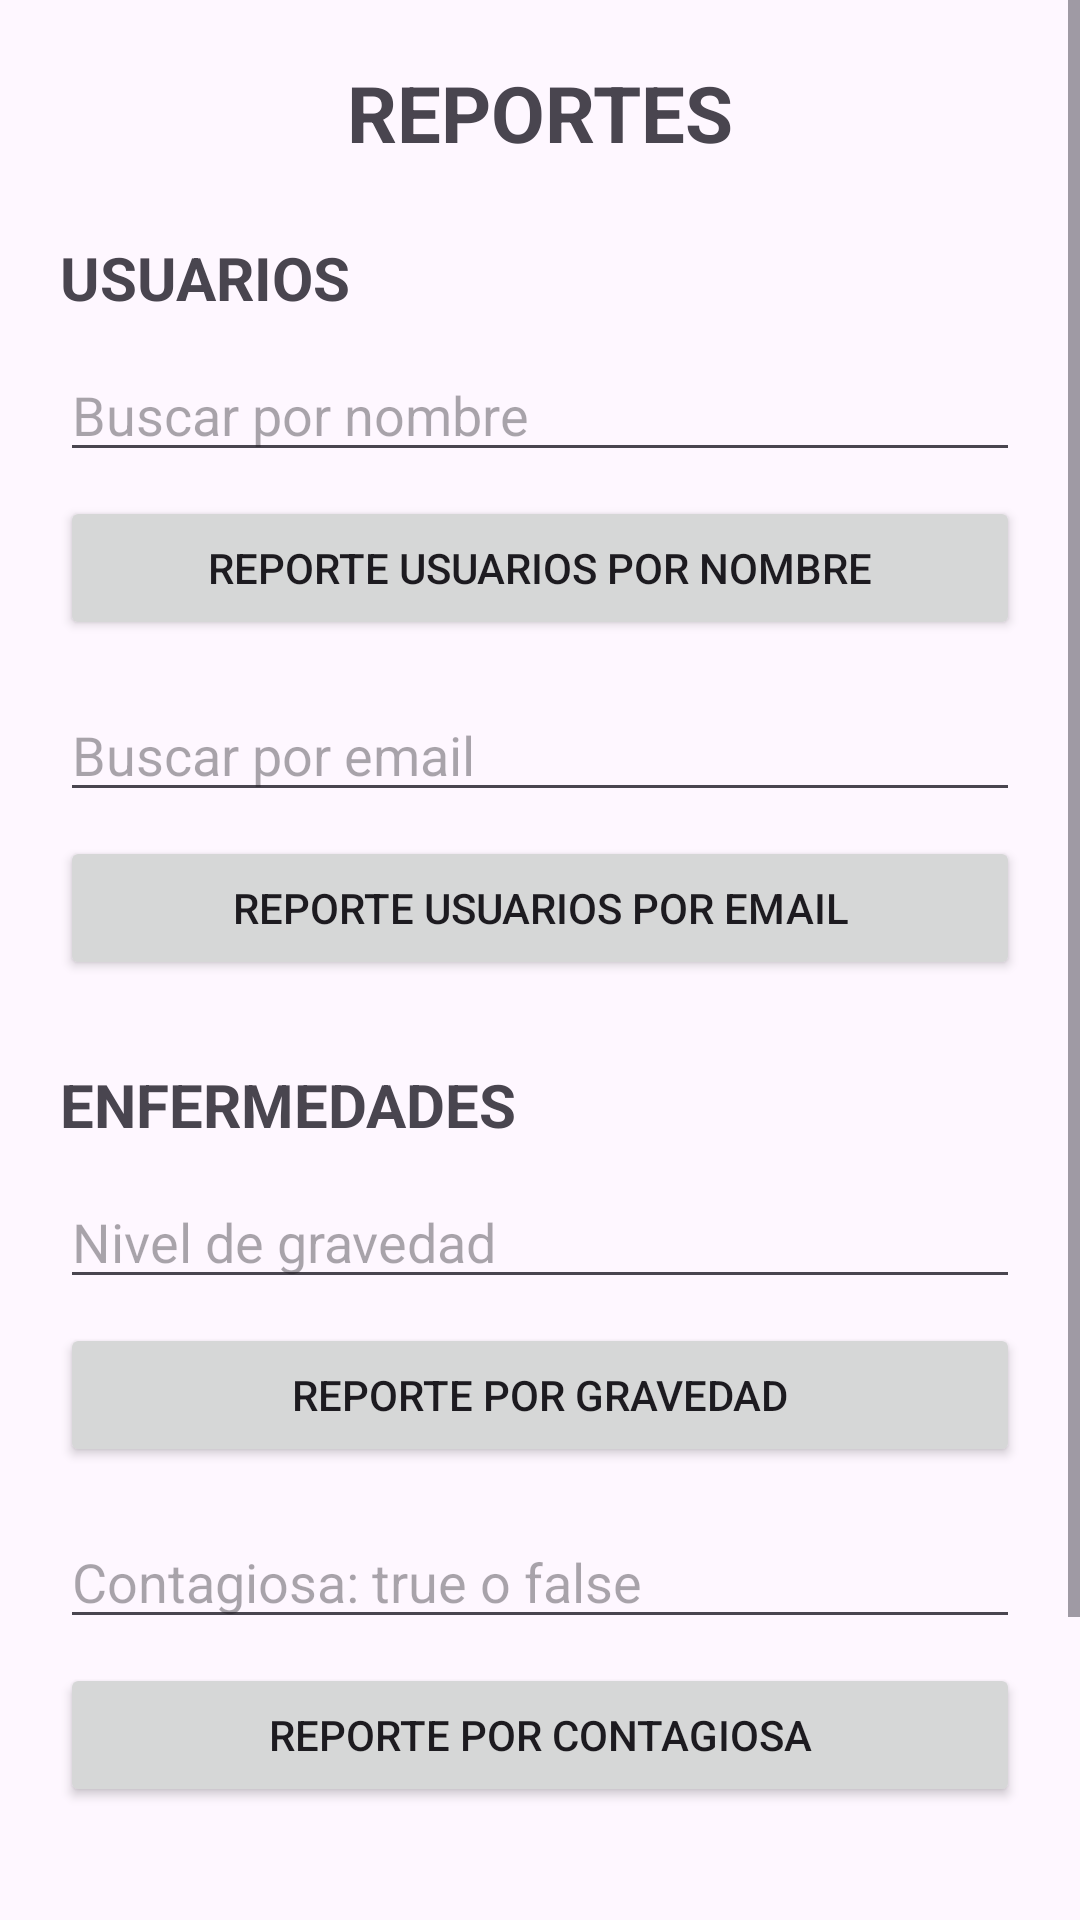

Layout XML and referenced resources for this Android screen:
<!-- AndroidManifest.xml: application theme Theme.GestionEnfermedadesCorte3 -->
<!-- res/layout/activity_reportes.xml -->
<?xml version="1.0" encoding="utf-8"?>
<ScrollView
    xmlns:android="http://schemas.android.com/apk/res/android"
    android:id="@+id/main"
    android:layout_width="match_parent"
    android:layout_height="match_parent">

    <LinearLayout
        android:layout_width="match_parent"
        android:layout_height="wrap_content"
        android:orientation="vertical"
        android:padding="20dp">

        <TextView
            android:layout_width="wrap_content"
            android:layout_height="wrap_content"
            android:text="REPORTES"
            android:textSize="26sp"
            android:textStyle="bold"
            android:layout_gravity="center_horizontal"
            android:layout_marginBottom="24dp" />

        <TextView
            android:layout_width="wrap_content"
            android:layout_height="wrap_content"
            android:text="USUARIOS"
            android:textSize="20sp"
            android:textStyle="bold"
            android:layout_marginBottom="10dp" />

        <EditText
            android:id="@+id/inputNombreUsuario"
            android:layout_width="match_parent"
            android:layout_height="wrap_content"
            android:hint="Buscar por nombre"
            android:layout_marginBottom="8dp" />

        <Button
            android:id="@+id/btnReporteNombre"
            android:layout_width="match_parent"
            android:layout_height="wrap_content"
            android:text="REPORTE USUARIOS POR NOMBRE"
            android:layout_marginBottom="16dp" />

        <EditText
            android:id="@+id/inputEmailUsuario"
            android:layout_width="match_parent"
            android:layout_height="wrap_content"
            android:hint="Buscar por email"
            android:inputType="textEmailAddress"
            android:layout_marginBottom="8dp" />

        <Button
            android:id="@+id/btnReporteEmail"
            android:layout_width="match_parent"
            android:layout_height="wrap_content"
            android:text="REPORTE USUARIOS POR EMAIL"
            android:layout_marginBottom="28dp" />

        <TextView
            android:layout_width="wrap_content"
            android:layout_height="wrap_content"
            android:text="ENFERMEDADES"
            android:textSize="20sp"
            android:textStyle="bold"
            android:layout_marginBottom="10dp" />

        <EditText
            android:id="@+id/inputGravedad"
            android:layout_width="match_parent"
            android:layout_height="wrap_content"
            android:hint="Nivel de gravedad"
            android:layout_marginBottom="8dp" />

        <Button
            android:id="@+id/btnReporteGravedad"
            android:layout_width="match_parent"
            android:layout_height="wrap_content"
            android:text="REPORTE POR GRAVEDAD"
            android:layout_marginBottom="16dp" />

        <EditText
            android:id="@+id/inputContagiosa"
            android:layout_width="match_parent"
            android:layout_height="wrap_content"
            android:hint="Contagiosa: true o false"
            android:layout_marginBottom="8dp" />

        <Button
            android:id="@+id/btnReporteContagiosa"
            android:layout_width="match_parent"
            android:layout_height="wrap_content"
            android:text="REPORTE POR CONTAGIOSA"
            android:layout_marginBottom="24dp" />

        <TextView
            android:id="@+id/txtResultado"
            android:layout_width="match_parent"
            android:layout_height="wrap_content"
            android:text="Resultado del reporte"
            android:textSize="16sp"
            android:padding="12dp"
            android:layout_marginBottom="20dp" />

        <Button
            android:id="@+id/btnVolver"
            android:layout_width="match_parent"
            android:layout_height="wrap_content"
            android:text="VOLVER AL MENÚ" />

    </LinearLayout>

</ScrollView>
<!-- resources referenced by this layout -->
<resources>
  <style name="Theme.GestionEnfermedadesCorte3" parent="Base.Theme.GestionEnfermedadesCorte3" />
  <style name="Base.Theme.GestionEnfermedadesCorte3" parent="Theme.Material3.DayNight.NoActionBar">
          
          
      </style>
</resources>
